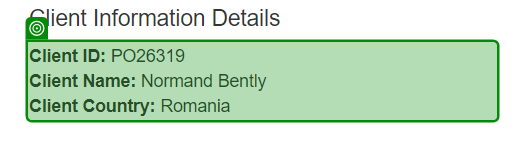
Workflow: 04.ACME_Client정보추출

Step 1: get-text from the paragraph in window 'ACME System 1 - Work Items' (chrome.exe)
